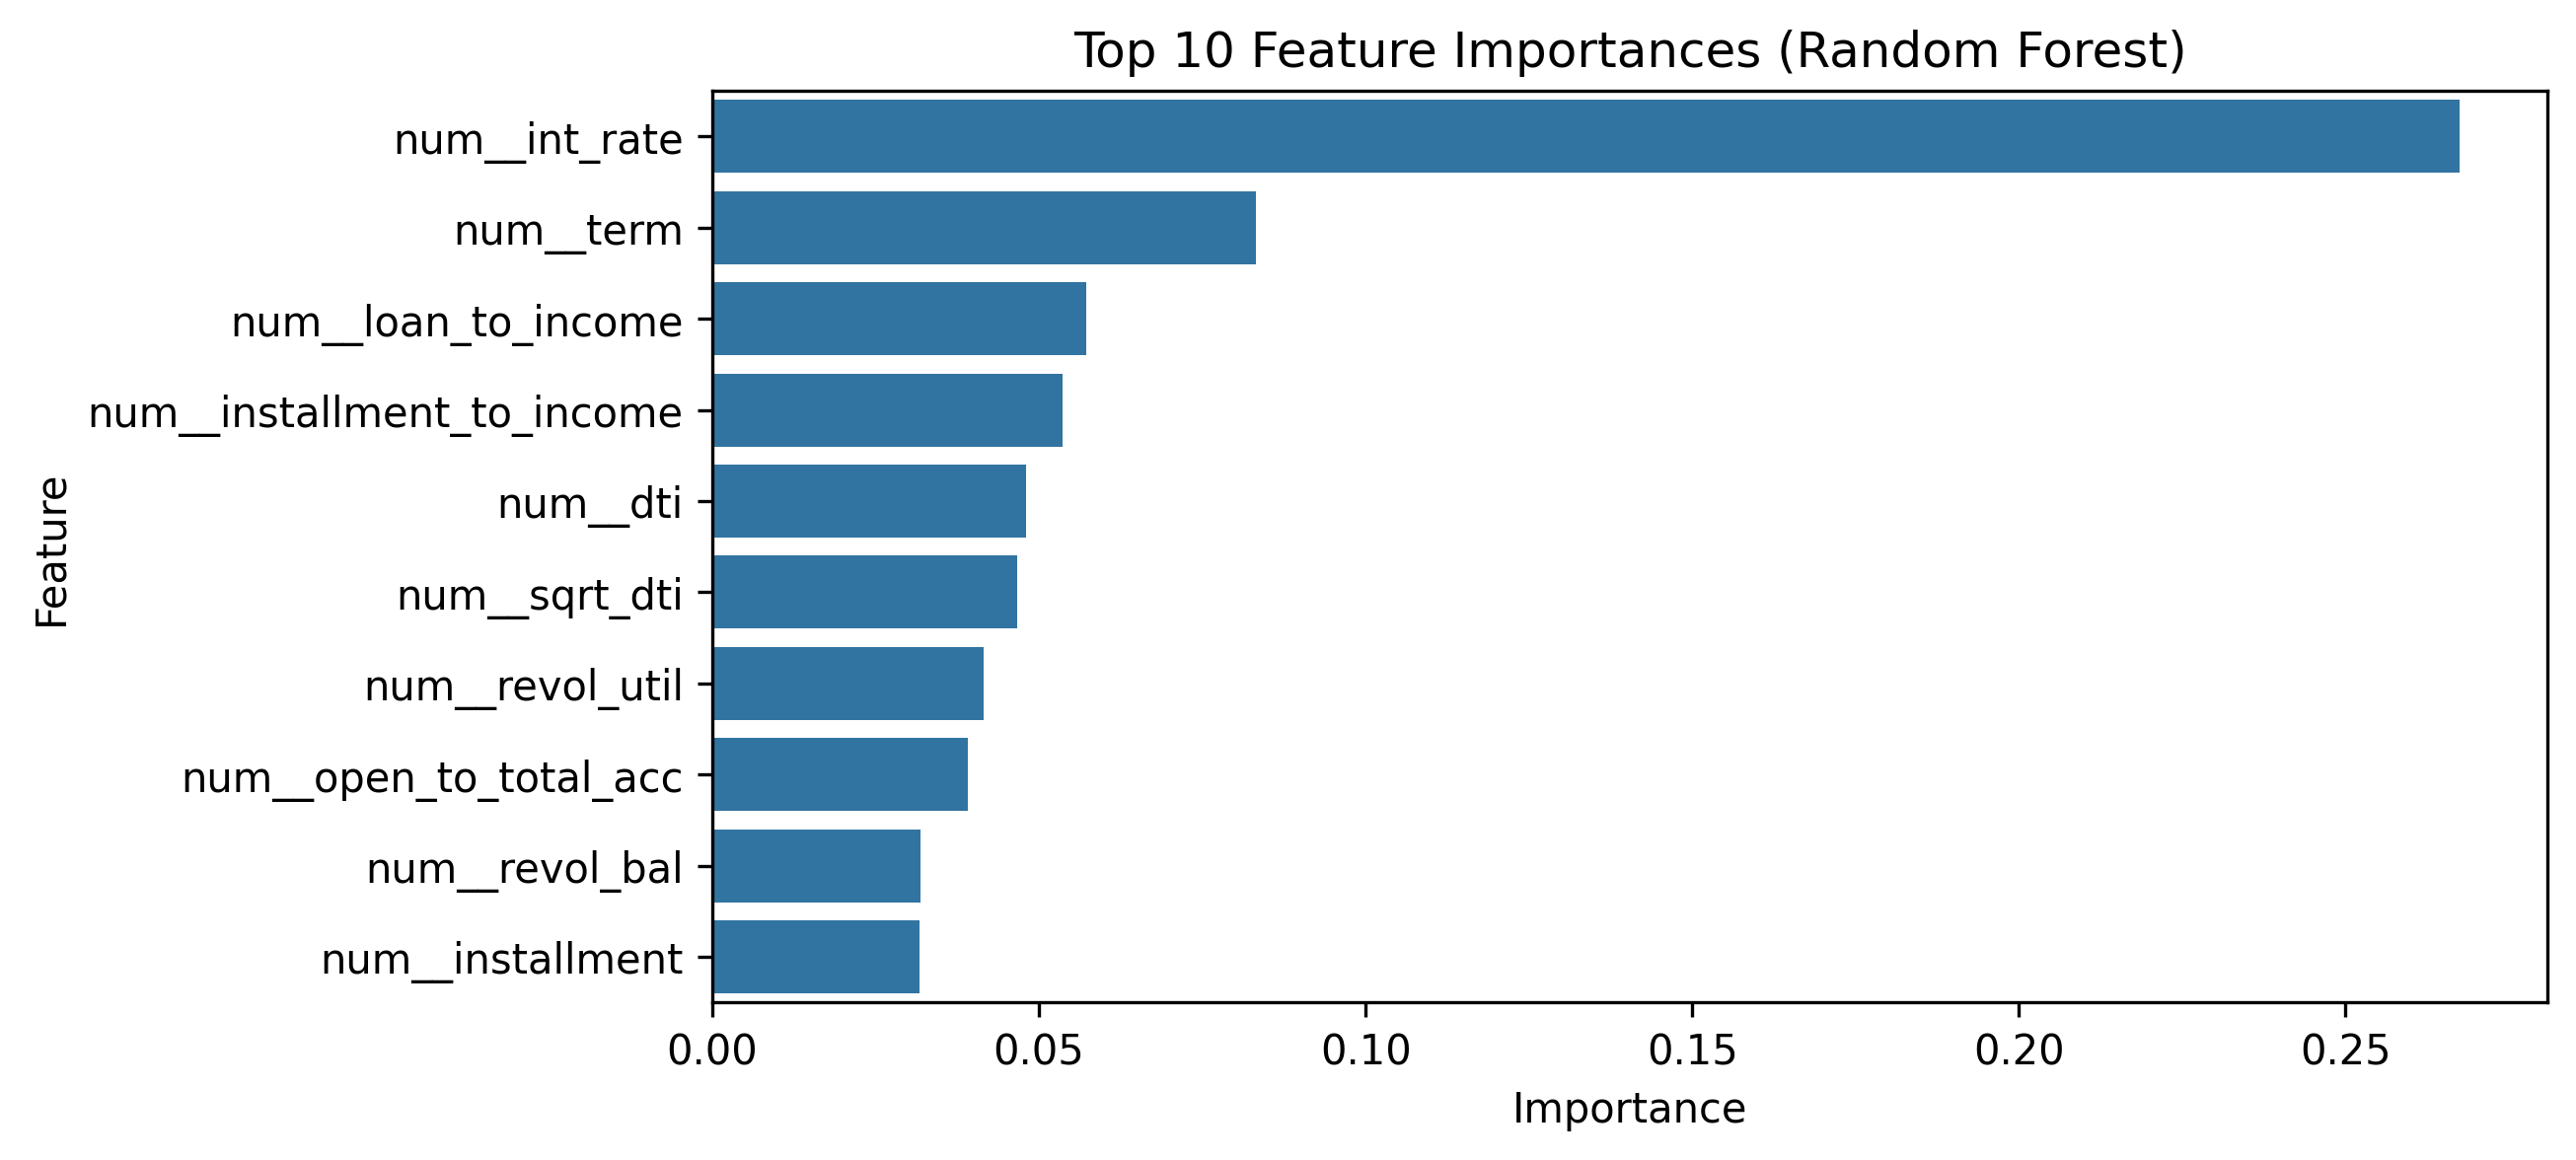

Values plotted in this chart, from the file beside it:
feature, importance
num__int_rate, 0.2675
num__term, 0.08318
num__loan_to_income, 0.05727
num__installment_to_income, 0.05357
num__dti, 0.048
num__sqrt_dti, 0.04675
num__revol_util, 0.0415
num__open_to_total_acc, 0.03911
num__revol_bal, 0.03184
num__installment, 0.03169
num__revol_balance_util, 0.03162
num__revol_balance_to_income, 0.02916
num__loan_amnt, 0.02871
num__annual_inc, 0.02842
num__log_annual_inc, 0.02772
cat__verification_status_Not Verified, 0.02415
num__total_acc, 0.02239
cat__home_ownership_RENT, 0.01583
num__open_acc, 0.01542
num__inq_last_6mths, 0.01468
num__emp_length, 0.01355
num__recent_inquiry_flag, 0.01217
cat__home_ownership_MORTGAGE, 0.00897
cat__verification_status_Verified, 0.005925
cat__verification_status_Source Verified, 0.005566
cat__purpose_debt_consolidation, 0.005056
cat__purpose_credit_card, 0.00344
num__pub_rec, 0.002506
num__delinq_2yrs, 0.002057
cat__home_ownership_OWN, 0.001003
cat__purpose_home_improvement, 0.0004868
cat__purpose_other, 0.0004217
cat__purpose_small_business, 0.0002299
cat__purpose_major_purchase, 5.8325366825115966e-05
cat__purpose_car, 1.663123400923612e-05
cat__home_ownership_ANY, 0.0
cat__home_ownership_NONE, 0.0
cat__home_ownership_OTHER, 0.0
cat__purpose_educational, 0.0
cat__purpose_house, 0.0
cat__purpose_medical, 0.0
cat__purpose_moving, 0.0
cat__purpose_renewable_energy, 0.0
cat__purpose_vacation, 0.0
cat__purpose_wedding, 0.0
